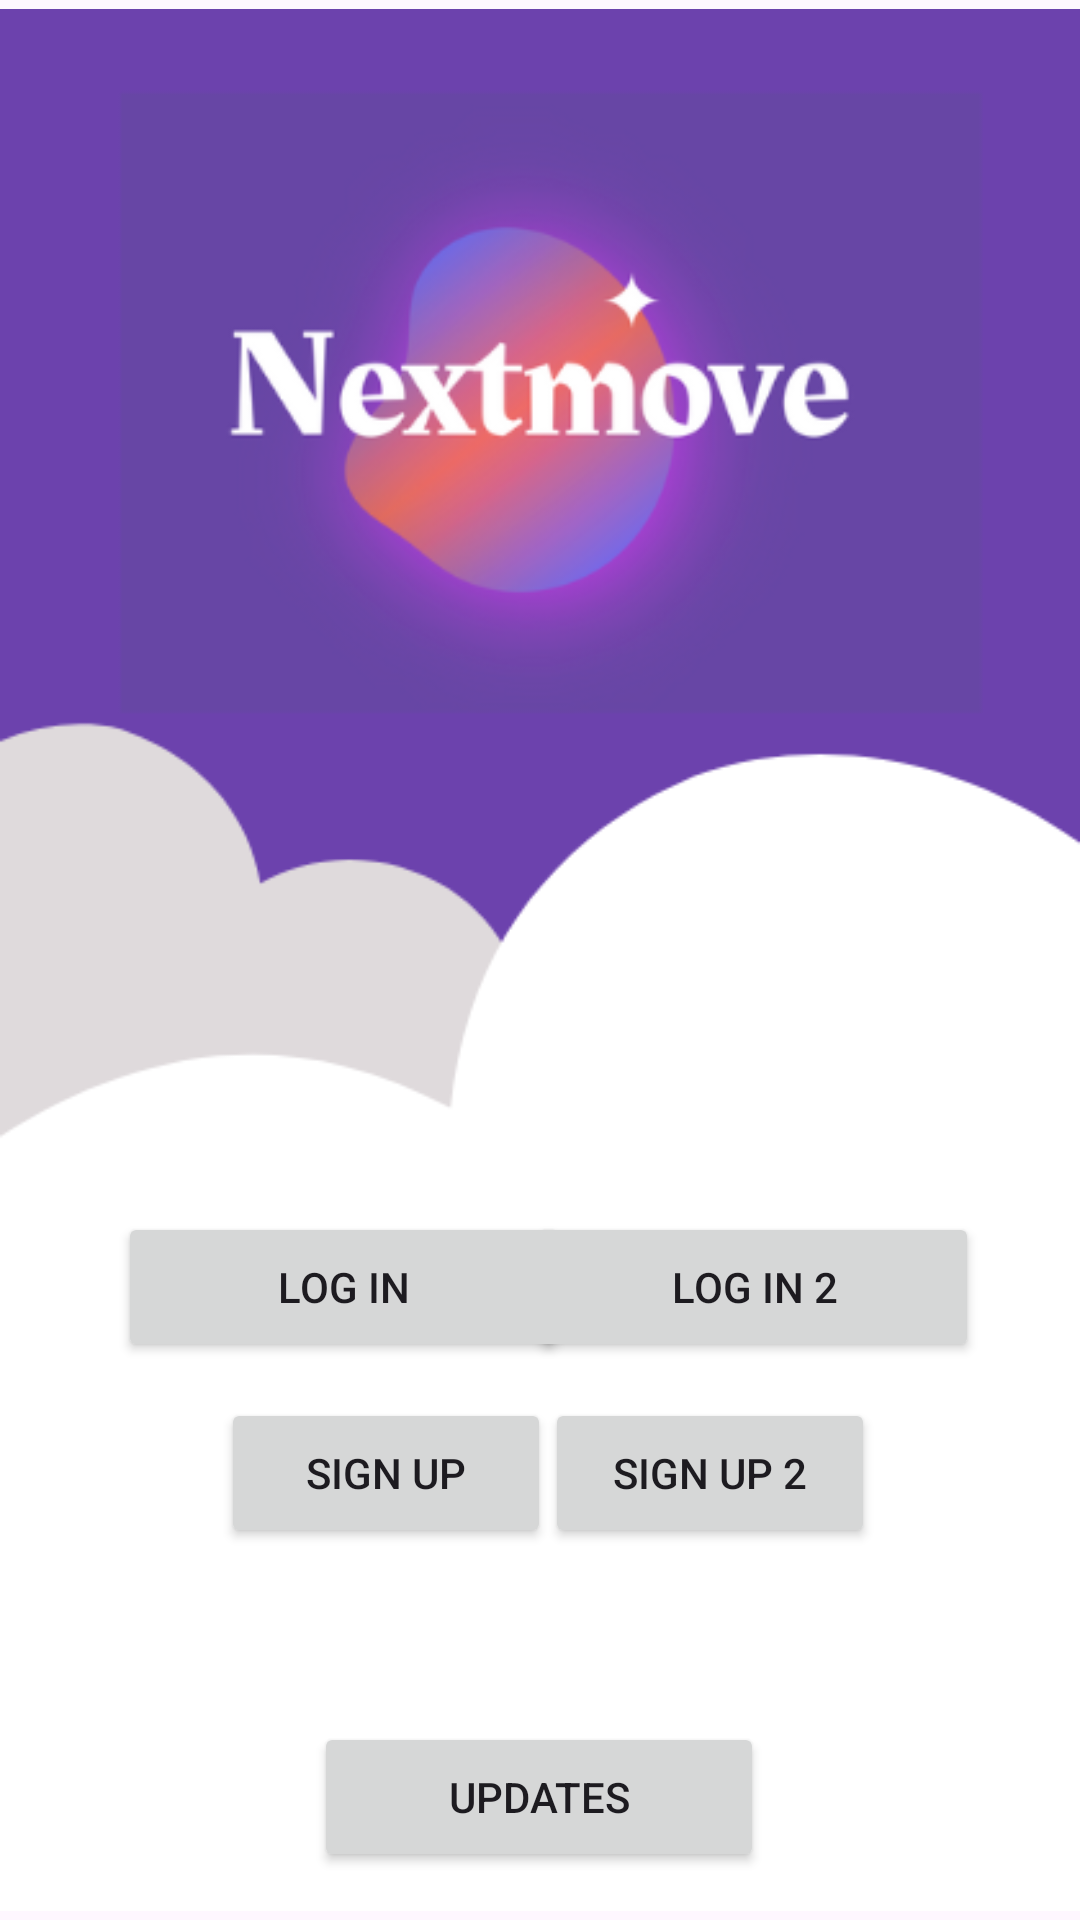

Here is an Android app screen rendered from its layout file. Give the layout XML and the strings, colors and styles it references.
<!-- AndroidManifest.xml: application theme Theme.NextMoveApp -->
<!-- res/layout/activity_main.xml -->
<?xml version="1.0" encoding="utf-8"?>
<androidx.constraintlayout.widget.ConstraintLayout xmlns:android="http://schemas.android.com/apk/res/android"
    xmlns:app="http://schemas.android.com/apk/res-auto"
    xmlns:tools="http://schemas.android.com/tools"
    android:id="@+id/main"
    android:layout_width="match_parent"
    android:layout_height="match_parent"
    tools:context=".MainActivity">


    <ImageView
        android:id="@+id/imageView2"
        android:layout_width="wrap_content"
        android:layout_height="wrap_content"
        app:layout_constraintBottom_toBottomOf="parent"
        app:layout_constraintEnd_toEndOf="parent"
        app:layout_constraintHorizontal_bias="1.0"
        app:layout_constraintStart_toStartOf="parent"
        app:layout_constraintTop_toTopOf="parent"
        app:layout_constraintVertical_bias="0.0"
        app:srcCompat="@drawable/diseno_sin_titulo_5" />

    <Button
        android:id="@+id/btnSignUp"
        android:layout_width="110dp"
        android:layout_height="50dp"
        android:text="@string/signUpText"
        app:layout_constraintBottom_toBottomOf="parent"
        app:layout_constraintEnd_toEndOf="parent"
        app:layout_constraintHorizontal_bias="0.295"
        app:layout_constraintStart_toStartOf="parent"
        app:layout_constraintTop_toTopOf="parent"
        app:layout_constraintVertical_bias="0.79" />

    <Button
        android:id="@+id/btnLogIn"
        android:layout_width="150dp"
        android:layout_height="50dp"
        android:text="@string/logInText"

        app:layout_constraintBottom_toBottomOf="parent"
        app:layout_constraintEnd_toEndOf="parent"
        app:layout_constraintHorizontal_bias="0.187"
        app:layout_constraintStart_toStartOf="parent"
        app:layout_constraintTop_toTopOf="parent"
        app:layout_constraintVertical_bias="0.685" />

    <Button
        android:id="@+id/btnSignUp2"
        android:layout_width="110dp"
        android:layout_height="50dp"
        android:text="@string/signUp2Text"
        app:layout_constraintBottom_toBottomOf="parent"
        app:layout_constraintEnd_toEndOf="parent"
        app:layout_constraintHorizontal_bias="0.727"
        app:layout_constraintStart_toStartOf="parent"
        app:layout_constraintTop_toTopOf="parent"
        app:layout_constraintVertical_bias="0.79" />

    <Button
        android:id="@+id/btnLogIn2"
        android:layout_width="150dp"
        android:layout_height="50dp"
        android:text="@string/logIn2Text"
        app:layout_constraintBottom_toBottomOf="parent"
        app:layout_constraintEnd_toEndOf="parent"
        app:layout_constraintHorizontal_bias="0.839"
        app:layout_constraintStart_toStartOf="parent"
        app:layout_constraintTop_toTopOf="parent"
        app:layout_constraintVertical_bias="0.685" />

    <Button
        android:id="@+id/btnUpdates"
        android:layout_width="150dp"
        android:layout_height="50dp"
        android:layout_marginBottom="16dp"
        android:text="@string/updatesText"
        app:layout_constraintBottom_toBottomOf="parent"
        app:layout_constraintEnd_toEndOf="parent"
        app:layout_constraintHorizontal_bias="0.498"
        app:layout_constraintStart_toStartOf="parent" />


</androidx.constraintlayout.widget.ConstraintLayout>
<!-- resources referenced by this layout -->
<resources>
  <!-- drawable diseno_sin_titulo_5: png bitmap (drawable, 54959 bytes) -->
  <string name="logIn2Text">Log In 2</string>
  <string name="logInText">Log In</string>
  <string name="signUp2Text">Sign Up 2</string>
  <string name="signUpText">Sign Up</string>
  <string name="updatesText">Updates</string>
  <style name="Theme.NextMoveApp" parent="Base.Theme.NextMoveApp" />
  <style name="Base.Theme.NextMoveApp" parent="Theme.Material3.DayNight.NoActionBar">
          
          
      </style>
</resources>
